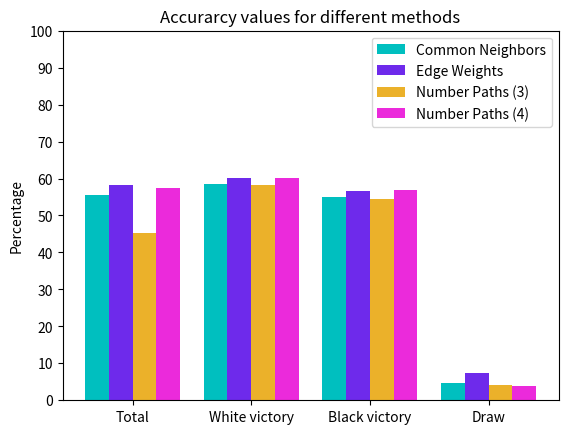

The matplotlib source for this figure:
import matplotlib.pyplot as plt
import numpy as np
# right now this is just for dataset 1
acc_types = ['Total','White victory','Black victory','Draw']
test_types = ['Common Neighbors','Edge Weights', 'Number Paths (3)', 'Number Paths (4)']
common_neighbors_acc = [55.51,58.43,54.99,4.62]
edge_weights_acc = [58.24,60.08,56.55,7.27]
num_paths_3_acc = [45.39,58.3,54.42,4.13]
num_paths_4_acc = [57.36,60.11,56.77,3.73]

data = [common_neighbors_acc,edge_weights_acc,num_paths_3_acc,num_paths_4_acc]
X = np.arange(4)
fig = plt.figure()
ax = fig.add_subplot(111)

ax.set_title('Accurarcy values for different methods')
ax.set_ylabel('Percentage')

l0 = ax.bar(X+0.00,data[0],color = 'c',width = 0.20)

l1 = ax.bar(X+0.20,data[1],color = '#6e2aeb',width = 0.20)

l2 = ax.bar(X+0.40,data[2],color = '#ebb12a',width = 0.20)

l3 = ax.bar(X+0.60,data[3],color = '#eb2adb',width = 0.20)

ax.legend((l0,l1,l2,l3),(test_types))

ax.set_xticks( np.arange(-0.1,3.7,)+.4)
ax.set_xticklabels(acc_types)
ax.set_yticks(np.arange(0,101,10))

plt.show()
